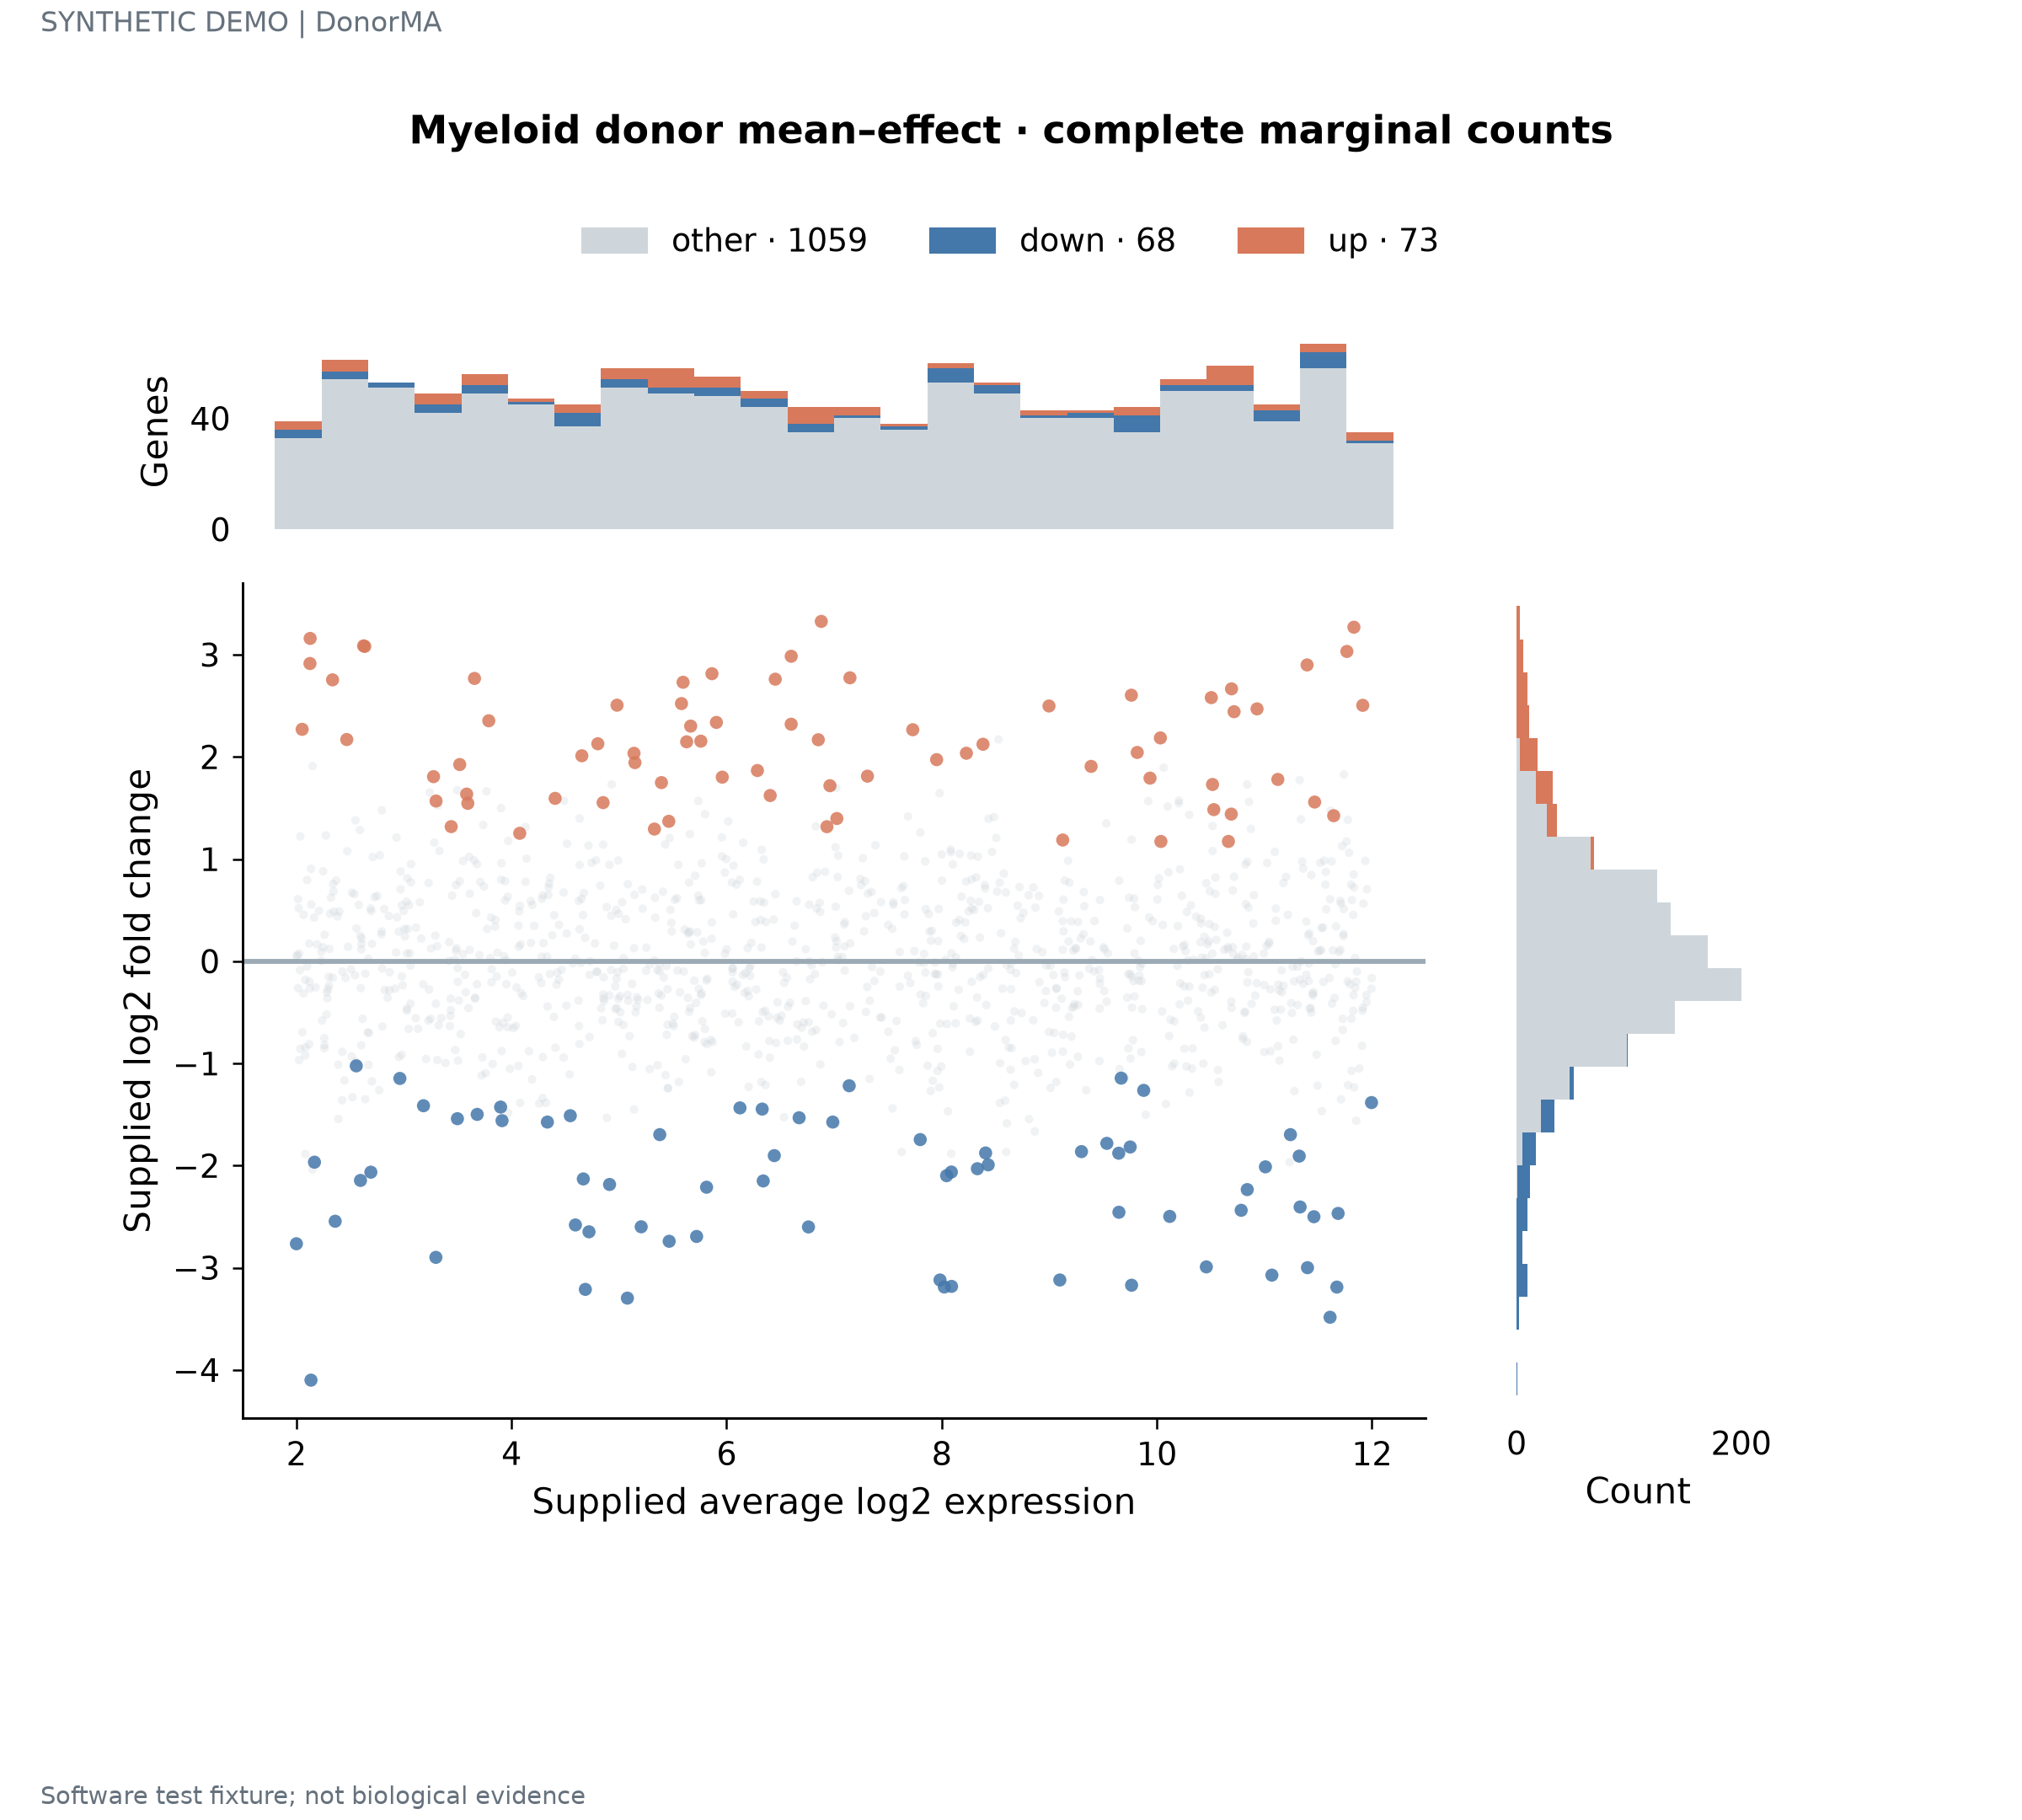

Values plotted in this chart, from the file beside it:
feature_id	effect	status	average	record_type	group	left	right	count
G0001	1.293	up	5.329	ma	up			
G0002	3.159	up	2.128	ma	up			
G0003	0.7235	other	11.83	ma	other			
G0004	2.319	up	6.6	ma	up			
G0005	2.498	up	8.997	ma	up			
G0006	2.043	up	9.818	ma	up			
G0007	3.325	up	6.88	ma	up			
G0008	2.984	up	6.601	ma	up			
G0009	2.58	up	10.51	ma	up			
G0010	2.76	up	6.452	ma	up			
G0011	1.943	up	5.148	ma	up			
G0012	1.44	up	10.69	ma	up			
G0013	1.73	up	10.52	ma	up			
G0014	2.469	up	10.93	ma	up			
G0015	1.621	up	6.405	ma	up			
G0016	2.147	up	5.629	ma	up			
G0017	1.424	up	11.64	ma	up			
G0018	1.635	up	3.583	ma	up			
G0019	2.353	up	3.789	ma	up			
G0020	2.814	up	5.864	ma	up			
G0021	0.5983	other	5.765	ma	other			
G0022	1.594	up	4.406	ma	up			
G0023	1.172	up	10.04	ma	up			
G0024	2.123	up	8.384	ma	up			
G0025	1.186	up	9.125	ma	up			
G0026	0.5437	other	8.706	ma	other			
G0027	1.316	up	6.933	ma	up			
G0028	2.505	up	4.982	ma	up			
G0029	2.899	up	11.4	ma	up			
G0030	1.925	up	3.519	ma	up			
G0031	1.552	up	4.852	ma	up			
G0032	2.603	up	9.763	ma	up			
G0033	1.568	up	3.299	ma	up			
G0034	2.913	up	2.127	ma	up			
G0035	2.767	up	3.656	ma	up			
G0036	2.754	up	2.337	ma	up			
G0037	1.718	up	6.961	ma	up			
G0038	2.153	up	5.761	ma	up			
G0039	3.081	up	2.636	ma	up			
G0040	1.792	up	9.937	ma	up			
G0041	2.185	up	10.03	ma	up			
G0042	2.035	up	5.139	ma	up			
G0043	0.9618	other	11.03	ma	other			
G0044	1.369	up	5.463	ma	up			
G0045	1.558	up	11.47	ma	up			
G0046	3.032	up	11.77	ma	up			
G0047	2.521	up	5.581	ma	up			
G0048	2.337	up	5.905	ma	up			
G0049	1.801	up	5.96	ma	up			
G0050	1.748	up	5.394	ma	up			
G0051	2.17	up	2.469	ma	up			
G0052	2.011	up	4.654	ma	up			
G0053	3.086	up	2.625	ma	up			
G0054	2.774	up	7.147	ma	up			
G0055	1.973	up	7.953	ma	up			
G0056	1.545	up	3.594	ma	up			
G0057	1.811	up	7.309	ma	up			
G0058	2.73	up	5.595	ma	up			
G0059	0.75	other	11.81	ma	other			
G0060	2.301	up	5.666	ma	up			
... 1,284 more rows
